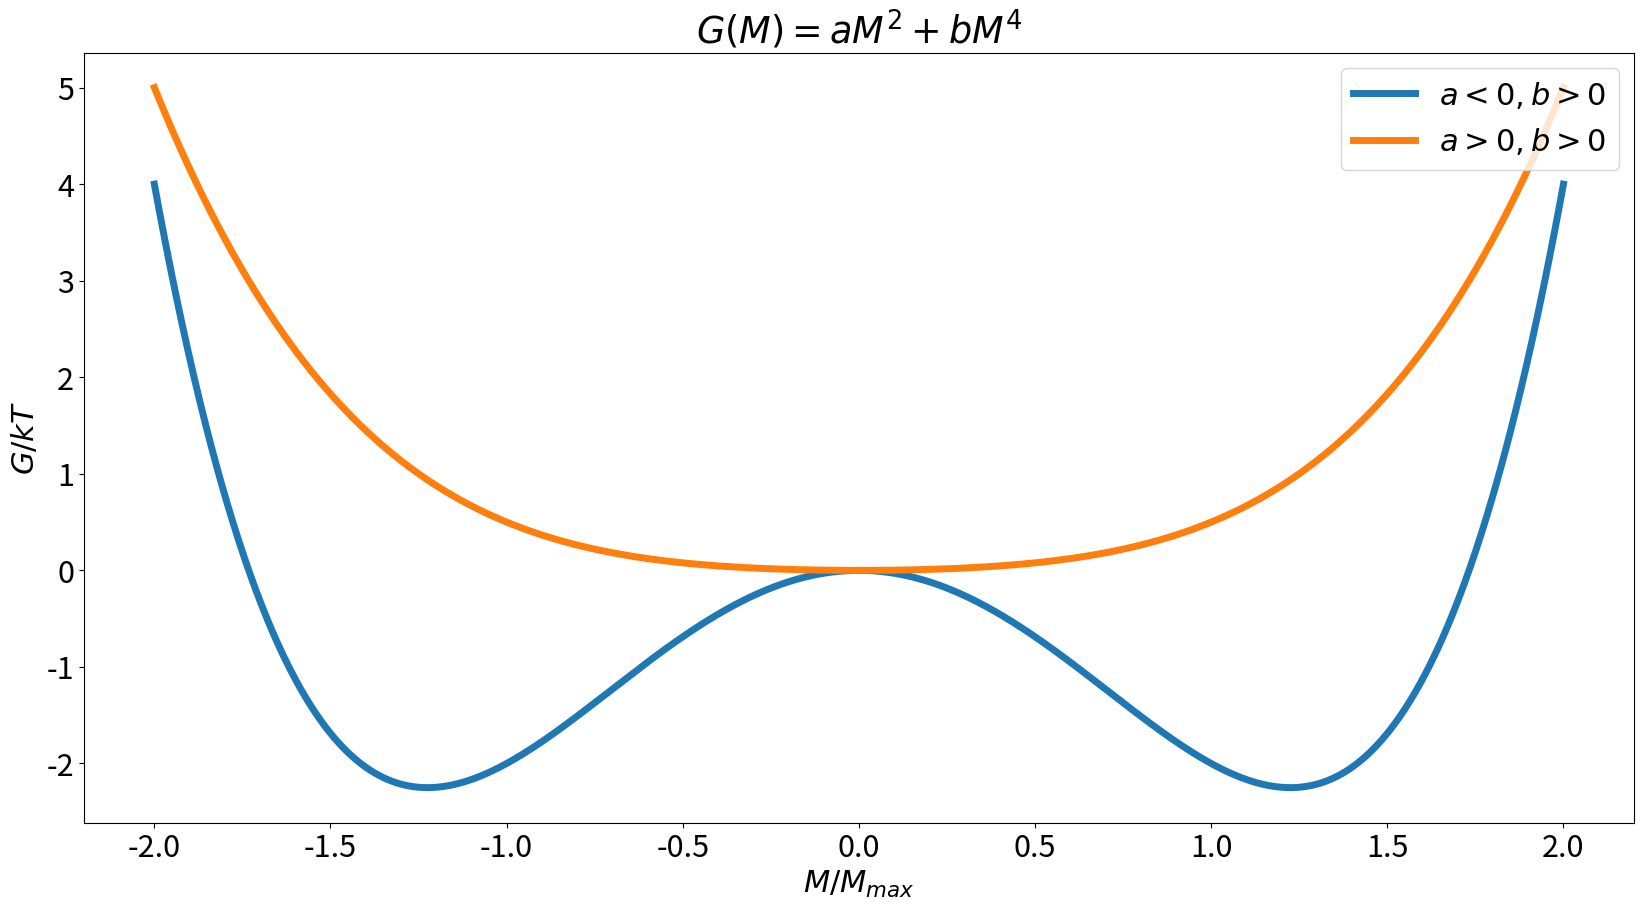
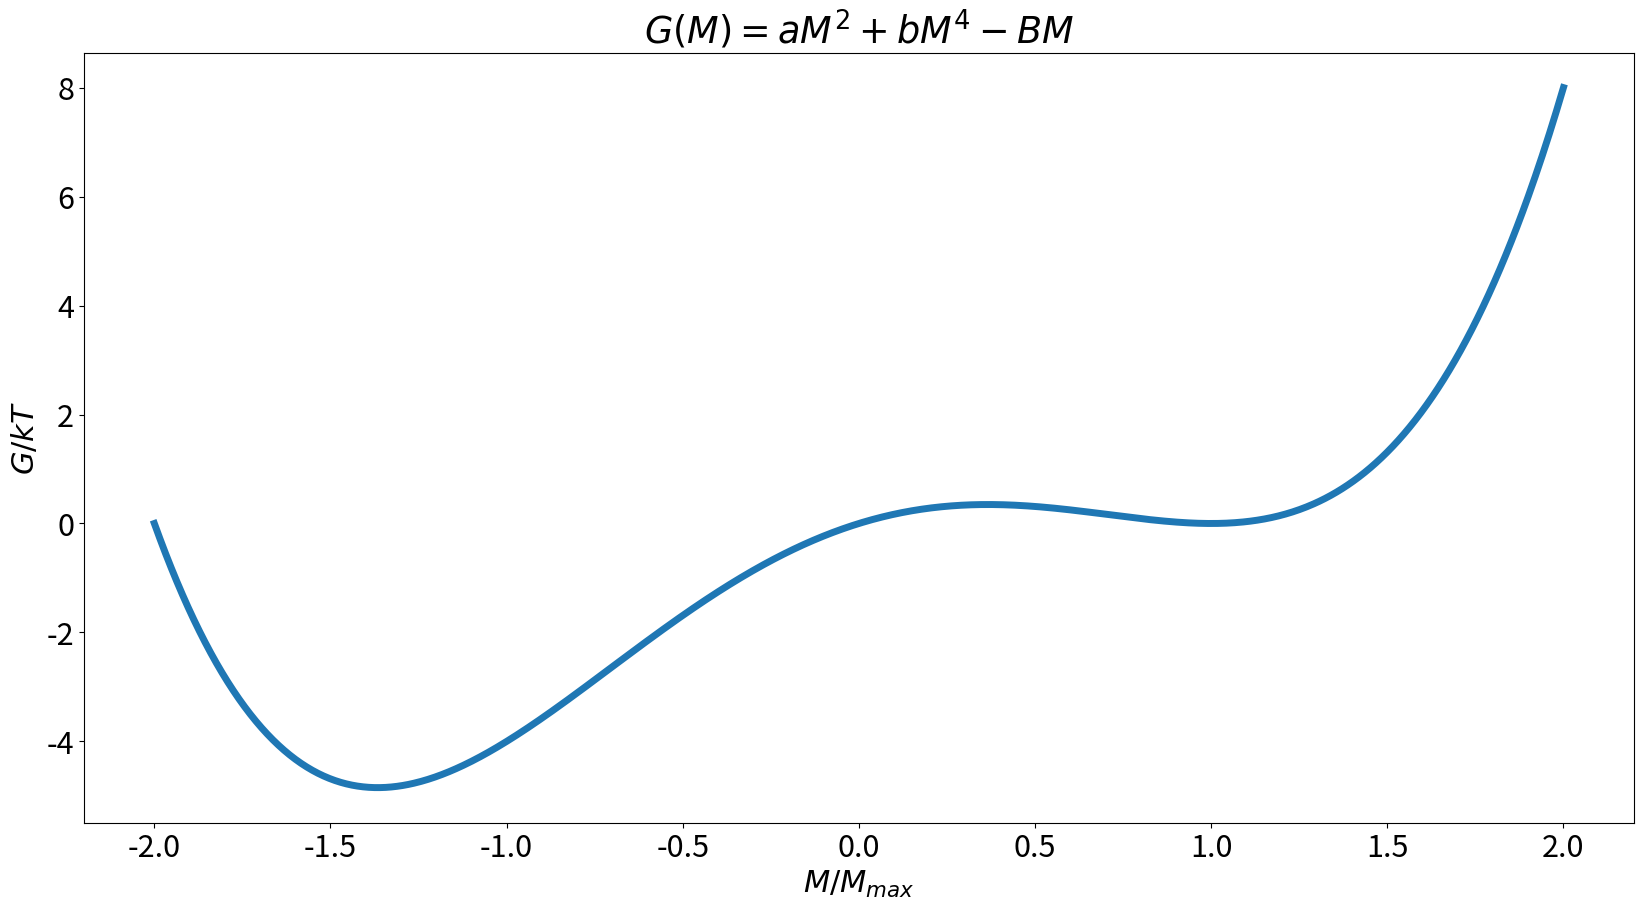
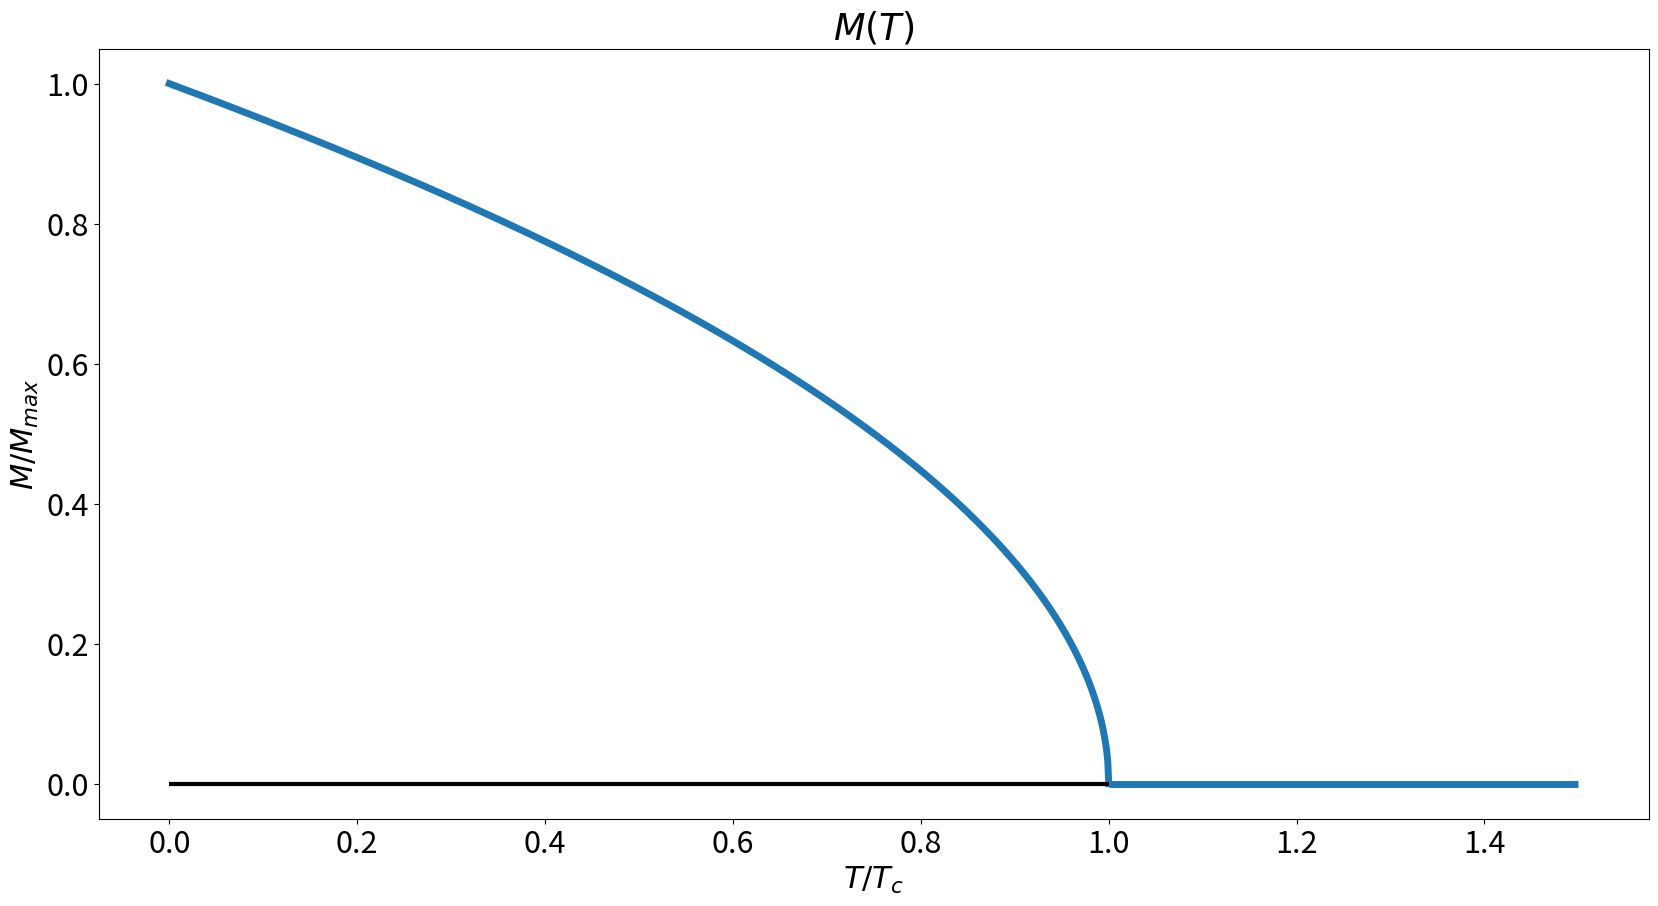

Write Python code to recreate these figures, in order.
# -*- coding: utf-8 -*-
"""
  Enthalpie : trace l'enthalpie libre de Landau et l'aimantation
"""

import matplotlib.animation as animation
import numpy as np
import matplotlib.pyplot as plt
from scipy.integrate import odeint
import matplotlib 

plt.rcParams.update({'font.size': 22})

# enthalpie
def enthalpie (a, b, M):
    return a*M**2 + b*M**4

# aimantation
def aimantation (s, a, b, Tc, T):
    return s * np.sqrt (a / b * (Tc - T))

# tracé de l'enthalpie
m = np.linspace (-2, 2, 1000)
plt.figure (figsize = (20, 10))
plt.plot (m, enthalpie (-3, 1, m), linewidth = 5)
plt.plot (m, enthalpie (0.25, 0.25, m), linewidth = 5)
plt.xlabel ("$M / M_{max}$")
plt.ylabel ("$G / kT$")
plt.title ("$G(M) = aM^2 + bM^4$")
plt.legend(['$a < 0, b > 0$', '$a > 0, b > 0$'], loc=1)
plt.show ()

# tracé de l'enthalpie avec un champ B
B = 4
m = np.linspace (-2, 2, 1000)
plt.figure (figsize = (20, 10))
plt.plot (m, enthalpie (-3, 1, m) + 2*m, linewidth = 5)
plt.xlabel ("$M / M_{max}$")
plt.ylabel ("$G / kT$")
plt.title ("$G(M) = aM^2 + bM^4 - BM$")
plt.show ()

# tracé de l'aimantation
Tc = 50
a = 1
b = Tc
T = np.linspace (0, Tc, 1000)
plt.figure (figsize = (20, 10))
plt.plot (T/Tc, aimantation (1, a, b, Tc, T), linewidth = 5)
plt.hlines (0, 0, 1, color='black', linewidth=3)
plt.hlines (0, 1, 1.5, linewidth=5)
plt.ylabel ("$M / M_{max}$")
plt.xlabel ("$T/T_c$")
plt.title ("$M(T)$")
plt.show ()